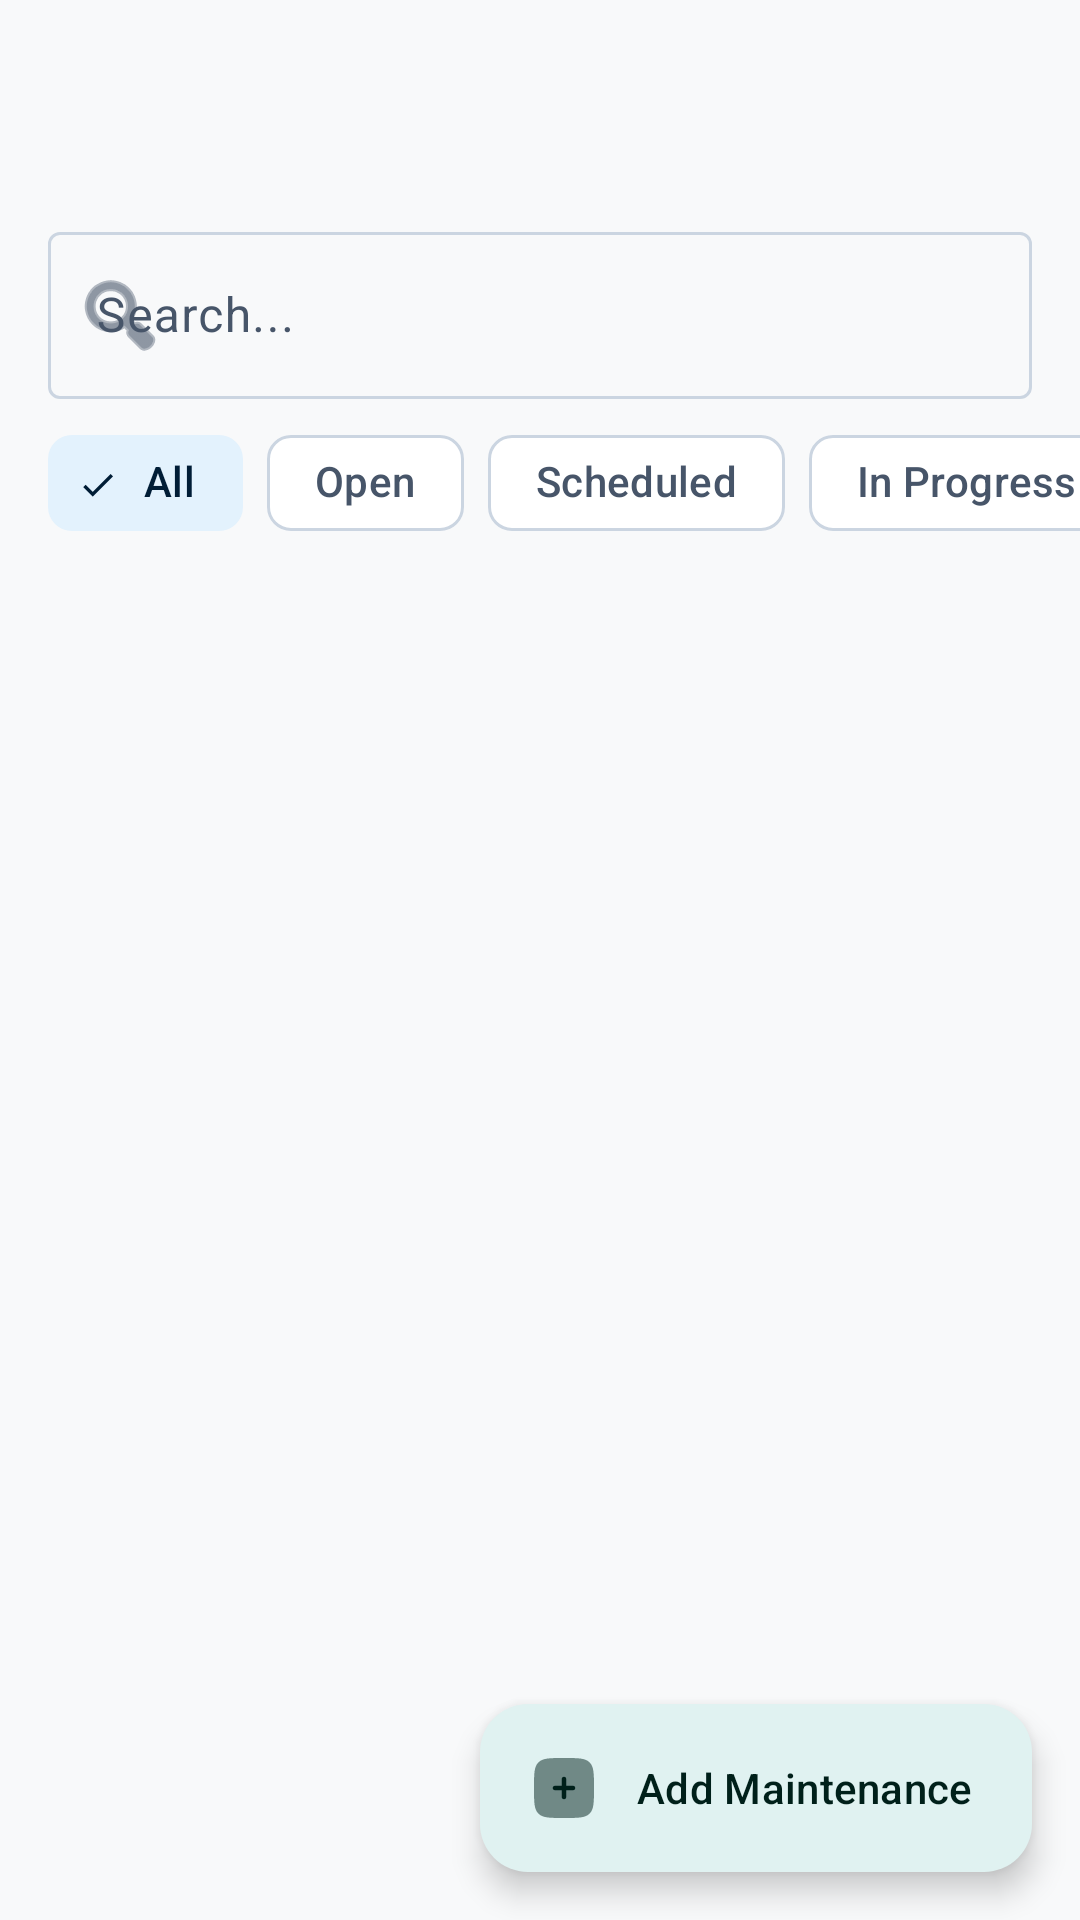

Here is an Android app screen rendered from its layout file. Give the layout XML and the strings, colors and styles it references.
<!-- AndroidManifest.xml: application theme Theme.RobHouseRental -->
<!-- res/layout/activity_maintenance.xml -->
<?xml version="1.0" encoding="utf-8"?>
<androidx.coordinatorlayout.widget.CoordinatorLayout
    xmlns:android="http://schemas.android.com/apk/res/android"
    xmlns:app="http://schemas.android.com/apk/res-auto"
    android:layout_width="match_parent"
    android:layout_height="match_parent"
    android:fitsSystemWindows="true">

    <LinearLayout
        android:layout_width="match_parent"
        android:layout_height="match_parent"
        android:orientation="vertical">

        <com.google.android.material.appbar.MaterialToolbar
            android:id="@+id/toolbarMaintenance"
            android:layout_width="match_parent"
            android:layout_height="?attr/actionBarSize"
            android:title="@string/maintenance_title"
            app:navigationIcon="@drawable/ic_arrow_back" />

        <com.google.android.material.textfield.TextInputLayout
            android:id="@+id/layoutSearchMaintenance"
            style="@style/Widget.Material3.TextInputLayout.OutlinedBox"
            android:layout_width="match_parent"
            android:layout_height="wrap_content"
            android:layout_marginHorizontal="16dp"
            android:layout_marginTop="8dp"
            app:startIconDrawable="@android:drawable/ic_menu_search">

            <com.google.android.material.textfield.TextInputEditText
                android:id="@+id/etSearchMaintenance"
                android:layout_width="match_parent"
                android:layout_height="wrap_content"
                android:hint="@string/search_hint"
                android:inputType="text"
                android:maxLines="1" />
        </com.google.android.material.textfield.TextInputLayout>

        <HorizontalScrollView
            android:layout_width="match_parent"
            android:layout_height="wrap_content"
            android:scrollbars="none">

            <com.google.android.material.chip.ChipGroup
                android:id="@+id/chipGroupMaintenanceStatus"
                android:layout_width="wrap_content"
                android:layout_height="wrap_content"
                android:paddingHorizontal="16dp"
                android:paddingVertical="4dp"
                app:singleSelection="true">

                <com.google.android.material.chip.Chip
                    android:id="@+id/chipMaintAll"
                    style="@style/Widget.Material3.Chip.Filter"
                    android:layout_width="wrap_content"
                    android:layout_height="wrap_content"
                    android:checked="true"
                    android:text="@string/all" />

                <com.google.android.material.chip.Chip
                    android:id="@+id/chipMaintOpen"
                    style="@style/Widget.Material3.Chip.Filter"
                    android:layout_width="wrap_content"
                    android:layout_height="wrap_content"
                    android:text="@string/status_maint_open" />

                <com.google.android.material.chip.Chip
                    android:id="@+id/chipMaintScheduled"
                    style="@style/Widget.Material3.Chip.Filter"
                    android:layout_width="wrap_content"
                    android:layout_height="wrap_content"
                    android:text="@string/status_maint_scheduled" />

                <com.google.android.material.chip.Chip
                    android:id="@+id/chipMaintInProgress"
                    style="@style/Widget.Material3.Chip.Filter"
                    android:layout_width="wrap_content"
                    android:layout_height="wrap_content"
                    android:text="@string/status_maint_in_progress" />

                <com.google.android.material.chip.Chip
                    android:id="@+id/chipMaintCompleted"
                    style="@style/Widget.Material3.Chip.Filter"
                    android:layout_width="wrap_content"
                    android:layout_height="wrap_content"
                    android:text="@string/status_maint_completed" />

            </com.google.android.material.chip.ChipGroup>

        </HorizontalScrollView>

        <FrameLayout
            android:layout_width="match_parent"
            android:layout_height="0dp"
            android:layout_weight="1">

            <androidx.recyclerview.widget.RecyclerView
                android:id="@+id/recyclerMaintenance"
                android:layout_width="match_parent"
                android:layout_height="match_parent"
                android:clipToPadding="false"
                android:padding="16dp" />

            <LinearLayout
                android:id="@+id/layoutEmptyMaintenance"
                android:layout_width="match_parent"
                android:layout_height="match_parent"
                android:gravity="center"
                android:orientation="vertical"
                android:padding="32dp"
                android:visibility="gone">

                <com.google.android.material.card.MaterialCardView
                    android:layout_width="80dp"
                    android:layout_height="80dp"
                    app:cardBackgroundColor="?attr/colorSurfaceContainerHigh"
                    app:cardCornerRadius="40dp"
                    app:cardElevation="0dp"
                    app:strokeWidth="0dp">

                    <ImageView
                        android:layout_width="44dp"
                        android:layout_height="44dp"
                        android:layout_gravity="center"
                        android:src="@drawable/ic_maintenance"
                        app:tint="?attr/colorPrimary" />

                </com.google.android.material.card.MaterialCardView>

                <TextView
                    android:id="@+id/tvEmptyMaintenance"
                    android:layout_width="wrap_content"
                    android:layout_height="wrap_content"
                    android:layout_marginTop="16dp"
                    android:text="@string/empty_maintenance"
                    android:textSize="18sp"
                    android:textStyle="bold" />

            </LinearLayout>

        </FrameLayout>

    </LinearLayout>

    <com.google.android.material.floatingactionbutton.ExtendedFloatingActionButton
        android:id="@+id/fabAddMaintenance"
        android:layout_width="wrap_content"
        android:layout_height="wrap_content"
        android:layout_gravity="bottom|end"
        android:layout_margin="16dp"
        android:text="@string/add_maintenance"
        app:icon="@drawable/ic_add" />

</androidx.coordinatorlayout.widget.CoordinatorLayout>
<!-- resources referenced by this layout -->
<resources>
  <!-- drawable ic_add (drawable) -->
  <vector xmlns:android="http://schemas.android.com/apk/res/android" android:height="30dp" android:viewportHeight="24" android:viewportWidth="24" android:width="30dp">
        
      <path android:fillAlpha="0.5" android:fillColor="#1C274C" android:pathData="M12,22C7.286,22 4.929,22 3.464,20.535C2,19.071 2,16.714 2,12C2,7.286 2,4.929 3.464,3.464C4.929,2 7.286,2 12,2C16.714,2 19.071,2 20.535,3.464C22,4.929 22,7.286 22,12C22,16.714 22,19.071 20.535,20.535C19.071,22 16.714,22 12,22Z" android:strokeAlpha="0.5"/>
        
      <path android:fillColor="#1C274C" android:pathData="M12,8.25C12.414,8.25 12.75,8.586 12.75,9V11.25H15C15.414,11.25 15.75,11.586 15.75,12C15.75,12.414 15.414,12.75 15,12.75H12.75L12.75,15C12.75,15.414 12.414,15.75 12,15.75C11.586,15.75 11.25,15.414 11.25,15V12.75H9C8.586,12.75 8.25,12.414 8.25,12C8.25,11.586 8.586,11.25 9,11.25H11.25L11.25,9C11.25,8.586 11.586,8.25 12,8.25Z"/>
      
  </vector>
  <!-- drawable ic_maintenance (drawable) -->
  <vector xmlns:android="http://schemas.android.com/apk/res/android"
      android:width="24dp"
      android:height="24dp"
      android:viewportWidth="24"
      android:viewportHeight="24">
    <path
        android:fillColor="@color/md_theme_onSurface"
        android:pathData="M22.7,19l-9.1,-9.1c0.9,-2.3 0.4,-5,-1.5,-6.9 -2,-2 -5,-2.4 -7.4,-1.3L9,6,6,9 1.6,4.7C0.4,7.1 0.9,10.1 2.9,12.1c1.9,1.9 4.6,2.4 6.9,1.5l9.1,9.1c0.4,0.4 1,0.4 1.4,0l2.4,-2.4c0.4,-0.3 0.4,-1 0,-1.3z"/>
  </vector>
  <string name="add_maintenance">Add Maintenance</string>
  <string name="all">All</string>
  <string name="empty_maintenance">No maintenance records found.</string>
  <string name="maintenance_title">Maintenance &amp; Services</string>
  <string name="search_hint">Search...</string>
  <string name="status_maint_completed">Completed</string>
  <string name="status_maint_in_progress">In Progress</string>
  <string name="status_maint_open">Open</string>
  <string name="status_maint_scheduled">Scheduled</string>
  <style name="Theme.RobHouseRental" parent="Base.Theme.RobHouseRental" />
  <color name="md_theme_onSurface">#191C1D</color>
  <color name="md_theme_primary">#00695C</color>
  <color name="md_theme_onPrimary">#FFFFFF</color>
  <color name="md_theme_primaryContainer">#E0F2F1</color>
  <color name="md_theme_onPrimaryContainer">#00201A</color>
  <color name="md_theme_secondary">#1565C0</color>
  <color name="md_theme_onSecondary">#FFFFFF</color>
  <color name="md_theme_secondaryContainer">#E3F2FD</color>
  <color name="md_theme_onSecondaryContainer">#001D36</color>
  <color name="md_theme_tertiary">#6D4C41</color>
  <color name="md_theme_onTertiary">#FFFFFF</color>
  <color name="md_theme_tertiaryContainer">#EFEBE9</color>
  <color name="md_theme_onTertiaryContainer">#25150F</color>
  <color name="md_theme_background">#F8F9FA</color>
  <color name="md_theme_onBackground">#191C1D</color>
  <color name="md_theme_surface">#FFFFFF</color>
  <color name="md_theme_surfaceVariant">#F1F5F9</color>
  <color name="md_theme_onSurfaceVariant">#475569</color>
  <color name="md_theme_outline">#CBD5E1</color>
  <style name="Widget.App.CardView" parent="Widget.Material3.CardView.Elevated">
          <item name="cardCornerRadius">16dp</item>
          <item name="cardElevation">1dp</item>
          <item name="strokeWidth">1dp</item>
          <item name="strokeColor">@color/md_theme_outlineVariant</item>
          <item name="cardBackgroundColor">@color/md_theme_surface</item>
      </style>
  <color name="md_theme_outlineVariant">#E2E8F0</color>
</resources>
